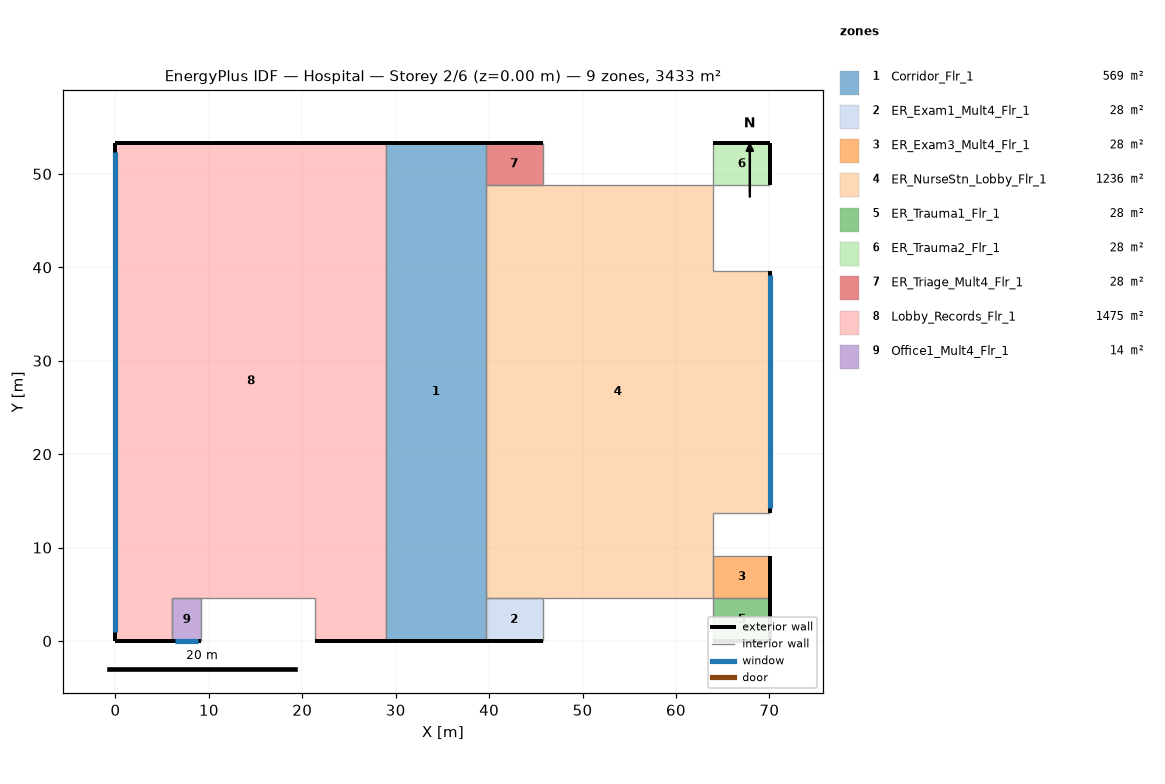
=== STOREY PLAN SPEC (per zone: floor XY polygon, exterior-wall plan segments, windows/doors) ===
zone 1: Corridor_Flr_1  (569.0 m²)
  floor: (39.62, 53.34) (39.62, 0.00) (28.96, 0.00) (28.96, 53.34)
  exterior wall: (39.62, 53.34) – (28.96, 53.34)  [10.7 m]
  exterior wall: (28.96, 0.00) – (39.62, 0.00)  [10.7 m]
  interior walls: 3
zone 2: ER_Exam1_Mult4_Flr_1  (27.9 m²)
  floor: (45.72, 4.57) (45.72, 0.00) (39.62, 0.00) (39.62, 4.57)
  exterior wall: (39.62, 0.00) – (45.72, 0.00)  [6.1 m]
  interior walls: 3
zone 3: ER_Exam3_Mult4_Flr_1  (27.9 m²)
  floor: (70.10, 9.14) (70.10, 4.57) (64.01, 4.57) (64.01, 9.14)
  exterior wall: (70.10, 4.57) – (70.10, 9.14)  [4.6 m]
  interior walls: 3
zone 4: ER_NurseStn_Lobby_Flr_1  (1235.6 m²)
  floor: (64.01, 48.77) (64.01, 39.62) (70.10, 39.62) (70.10, 13.72) (64.01, 13.72) (64.01, 4.57) (39.62, 4.57) (39.62, 48.77)
  exterior wall: (70.10, 13.72) – (70.10, 39.62)  [25.9 m]
    window: (70.10, 14.20) – (70.10, 39.14)  [30.4 m²]
  interior walls: 7
zone 5: ER_Trauma1_Flr_1  (27.9 m²)
  floor: (70.10, 4.57) (70.10, 0.00) (64.01, 0.00) (64.01, 4.57)
  exterior wall: (70.10, 0.00) – (70.10, 4.57)  [4.6 m]
  exterior wall: (64.01, 0.00) – (70.10, 0.00)  [6.1 m]
  interior walls: 2
zone 6: ER_Trauma2_Flr_1  (27.9 m²)
  floor: (70.10, 53.34) (70.10, 48.77) (64.01, 48.77) (64.01, 53.34)
  exterior wall: (70.10, 53.34) – (64.01, 53.34)  [6.1 m]
  exterior wall: (70.10, 48.77) – (70.10, 53.34)  [4.6 m]
  interior walls: 2
zone 7: ER_Triage_Mult4_Flr_1  (27.9 m²)
  floor: (45.72, 53.34) (45.72, 48.77) (39.62, 48.77) (39.62, 53.34)
  exterior wall: (45.72, 53.34) – (39.62, 53.34)  [6.1 m]
  interior walls: 3
zone 8: Lobby_Records_Flr_1  (1474.8 m²)
  floor: (28.96, 53.34) (28.96, 0.00) (21.34, 0.00) (21.34, 4.57) (6.10, 4.57) (6.10, 0.00) (0.00, 0.00) (0.00, 53.34)
  exterior wall: (28.96, 53.34) – (0.00, 53.34)  [29.0 m]
  exterior wall: (0.00, 53.34) – (0.00, 0.00)  [53.3 m]
    window: (0.00, 52.34) – (0.00, 1.00)  [62.6 m²]
  exterior wall: (0.00, 0.00) – (6.10, 0.00)  [6.1 m]
  exterior wall: (21.34, 0.00) – (28.96, 0.00)  [7.6 m]
  interior walls: 5
zone 9: Office1_Mult4_Flr_1  (13.9 m²)
  floor: (9.14, 4.57) (9.14, 0.00) (6.10, 0.00) (6.10, 4.57)
  exterior wall: (6.10, 0.00) – (9.14, 0.00)  [3.0 m]
    window: (6.41, 0.00) – (8.84, 0.00)  [3.0 m²]
  interior walls: 3

=== DERIVED (storey summary) ===
Building: Hospital
Storey: 2 of 6  (floor level z = 0.00 m)
Storey gross floor area: 3432.7 m²
Zones on this storey: 9
  - Corridor_Flr_1: floor 569.0 m²; exterior wall 21.3 m (91.1 m²); WWR 0.0%
  - ER_Exam1_Mult4_Flr_1: floor 27.9 m²; exterior wall 6.1 m (26.0 m²); WWR 0.0%
  - ER_Exam3_Mult4_Flr_1: floor 27.9 m²; exterior wall 4.6 m (19.5 m²); WWR 0.0%
  - ER_NurseStn_Lobby_Flr_1: floor 1235.6 m²; exterior wall 25.9 m (110.6 m²); 1 window(s) 30.4 m²; WWR 27.5%
  - ER_Trauma1_Flr_1: floor 27.9 m²; exterior wall 10.7 m (45.5 m²); WWR 0.0%
  - ER_Trauma2_Flr_1: floor 27.9 m²; exterior wall 10.7 m (45.5 m²); WWR 0.0%
  - ER_Triage_Mult4_Flr_1: floor 27.9 m²; exterior wall 6.1 m (26.0 m²); WWR 0.0%
  - Lobby_Records_Flr_1: floor 1474.8 m²; exterior wall 96.0 m (409.8 m²); 1 window(s) 62.6 m²; WWR 15.3%
  - Office1_Mult4_Flr_1: floor 13.9 m²; exterior wall 3.0 m (13.0 m²); 1 window(s) 3.0 m²; WWR 22.8%
Zone adjacency (shared interzone walls):
  - Corridor_Flr_1 ↔ Lobby_Records_Flr_1